Run: headless pygame with SDL's dummy video driver; simulated clock (each Clock.tick advances the game by its frame time, no real sleeping); random seed 0; keys injected as events and as key.get_pressed() state; no mouse input.
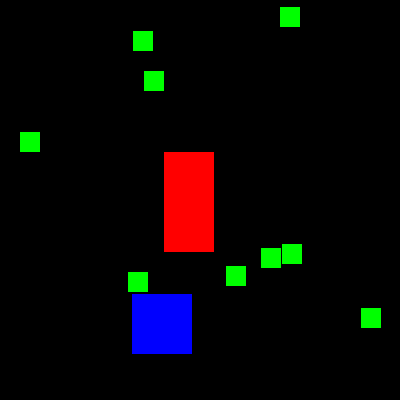
Frame 1 of 4 · flips 1–60 · no input
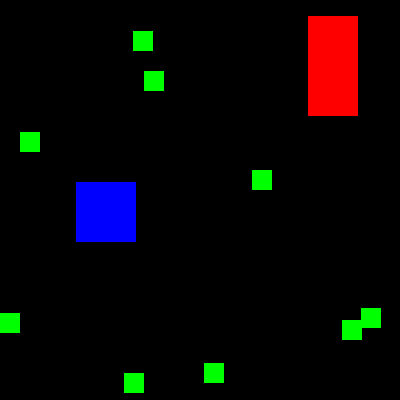
Frame 2 of 4 · flips 61–180 · tapped SPACE, RETURN · held RIGHT (→), D
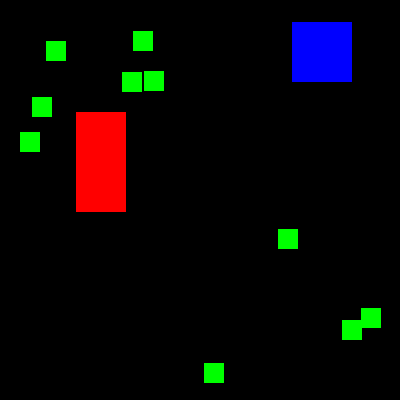
Frame 3 of 4 · flips 181–300 · held DOWN (↓), S
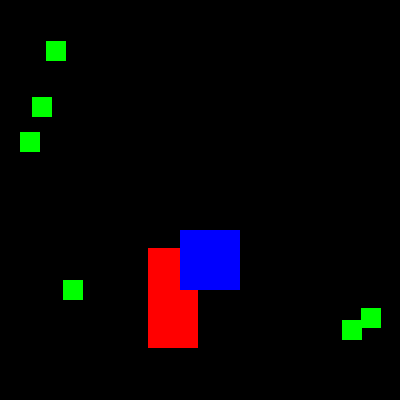
Frame 4 of 4 · flips 301–420 · held LEFT (←), A, UP (↑), W

The pygame program that drew these frames:

import pygame
import sys
import random
from pygame.locals import *
# set up pygame
pygame.init()


def doRectsOverlap(rect1, rect2):
    for a, b in [(rect1, rect2), (rect2, rect1)]:
        # Check if a's corners are inside b
        if ((isPointInsideRect(a.left, a.top, b)) or
            (isPointInsideRect(a.left, a.bottom, b)) or
            (isPointInsideRect(a.right, a.top, b)) or
            (isPointInsideRect(a.right, a.bottom, b))):
            return True
    return False


def isPointInsideRect(x, y, rect):
    if (x > rect.left) and (x < rect.right) and (y > rect.top) and\
     (y < rect.bottom):
        return True
    else:
        return False
# set up the window
WINDOWWIDTH = 400
WINDOWHEIGHT = 400
windowSurface = pygame.display.set_mode((WINDOWWIDTH, WINDOWHEIGHT), 0, 32)
pygame.display.set_caption('Animation')
# set up direction variables
DOWNLEFT = 1
DOWNRIGHT = 3
UPLEFT = 7
UPRIGHT = 9
MOVESPEED = 4
# set up the colors
BLACK = (0, 0, 0)
RED = (255, 0, 0)
GREEN = (0, 255, 0)
BLUE = (0, 0, 255)

foodCounter = 0
NEWFOOD = 20
FOODSIZE = 20
foods = []
for i in range(20):

    foods.append(pygame.Rect(random.randint(0, WINDOWWIDTH - FOODSIZE),
                             random.randint(0, WINDOWHEIGHT - FOODSIZE),
                              FOODSIZE, FOODSIZE))

# set up the block data structure
b1 = {'rect': pygame.Rect(300, 80, 50, 100), 'color': RED, 'dir': UPRIGHT}
#b2 = {'rect': pygame.Rect(200, 200, 20, 20), 'color':GREEN, 'dir':UPLEFT}
b3 = {'rect': pygame.Rect(100, 150, 60, 60), 'color': BLUE, 'dir': DOWNLEFT}
blocks = [b1, b3]
mainClock = pygame.time.Clock()
# run the game loop
while True:
    # check for the QUIT event
    for event in pygame.event.get():
        if event.type == QUIT:
            pygame.quit()
            sys.exit()
    # draw the black background onto the surface
    windowSurface.fill(BLACK)
    foodCounter += 1
    if foodCounter >= NEWFOOD:
        # add new food
        foodCounter = 0
        foods.append(pygame.Rect(random.randint(0, WINDOWWIDTH - FOODSIZE),
         random.randint(0, WINDOWHEIGHT - FOODSIZE), FOODSIZE, FOODSIZE))

    for b in blocks:
        # move the block data structure
        if b['dir'] == DOWNLEFT:
            b['rect'].left -= MOVESPEED
            b['rect'].top += MOVESPEED
        if b['dir'] == DOWNRIGHT:
            b['rect'].left += MOVESPEED
            b['rect'].top += MOVESPEED
        if b['dir'] == UPLEFT:
            b['rect'].left -= MOVESPEED
            b['rect'].top -= MOVESPEED
        if b['dir'] == UPRIGHT:
            b['rect'].left += MOVESPEED
            b['rect'].top -= MOVESPEED
        # check if the block has move out of the window
        if b['rect'].top < 0:
            # block has moved past the top
            if b['dir'] == UPLEFT:
                b['dir'] = DOWNLEFT
            if b['dir'] == UPRIGHT:
                b['dir'] = DOWNRIGHT
        if b['rect'].bottom > WINDOWHEIGHT:
            # block has moved past the bottom
            if b['dir'] == DOWNLEFT:
                b['dir'] = UPLEFT
            if b['dir'] == DOWNRIGHT:
                b['dir'] = UPRIGHT
        if b['rect'].left < 0:
            # block has moved past the left side
            if b['dir'] == DOWNLEFT:
                b['dir'] = DOWNRIGHT
            if b['dir'] == UPLEFT:
                b['dir'] = UPRIGHT
        if b['rect'].right > WINDOWWIDTH:
            # block has moved past the right side
            if b['dir'] == DOWNRIGHT:
                b['dir'] = DOWNLEFT
            if b['dir'] == UPRIGHT:
                b['dir'] = UPLEFT
        # draw the block onto the surface
        pygame.draw.rect(windowSurface, b['color'], b['rect'])
    # draw the window onto the screen
        for food in foods[:]:
            if doRectsOverlap(b['rect'], food):
                foods.remove(food)
    # draw the food
        for i in range(len(foods)):
            pygame.draw.rect(windowSurface, GREEN, foods[i])
    pygame.display.update()
    mainClock.tick(45)
